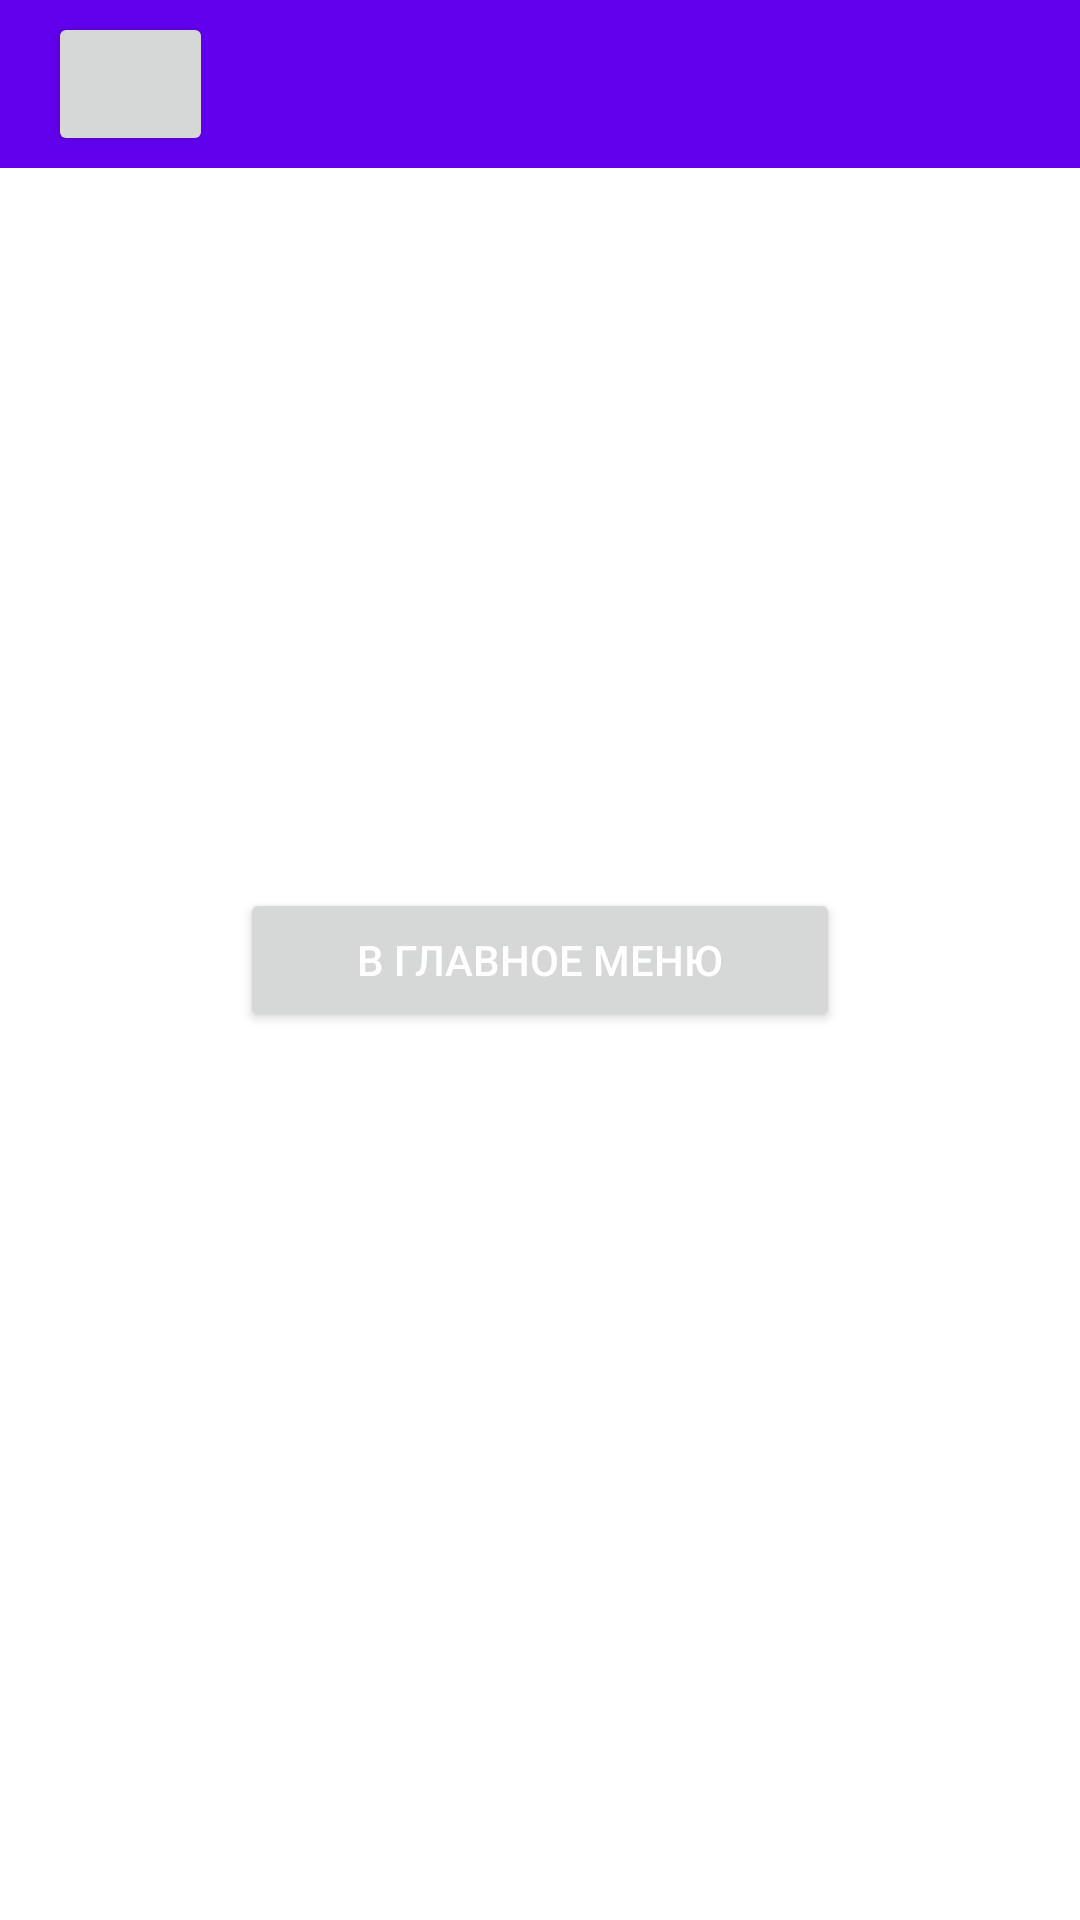

Write the Android layout XML for this screen, with the resource values it uses.
<!-- AndroidManifest.xml: application theme Theme.Counting_trainer -->
<!-- res/layout/activity_full_statistics.xml -->
<?xml version="1.0" encoding="utf-8"?>
<androidx.constraintlayout.widget.ConstraintLayout xmlns:android="http://schemas.android.com/apk/res/android"
    xmlns:app="http://schemas.android.com/apk/res-auto"
    xmlns:tools="http://schemas.android.com/tools"
    android:layout_width="match_parent"
    android:layout_height="match_parent"
    tools:context=".FullStatistics">

    <LinearLayout
        android:layout_width="match_parent"
        android:layout_height="match_parent"
        android:orientation="vertical"
        android:layout_centerHorizontal="true"
        android:layout_centerVertical="true"
        android:gravity="center">

        <Button
            android:id="@+id/to_main"
            android:text="В главное меню"
            android:layout_width="200dp"
            android:layout_height="wrap_content"
            android:textColor="@color/white"
            android:layout_gravity="center"
            />





    </LinearLayout>


    <include layout="@layout/toolbar"
        android:id="@+id/toolbar"/>

</androidx.constraintlayout.widget.ConstraintLayout>
<!-- res/layout/toolbar.xml (included above) -->
<?xml version="1.0" encoding="utf-8"?>
<androidx.appcompat.widget.Toolbar xmlns:android="http://schemas.android.com/apk/res/android"
    android:layout_width="match_parent"
    android:layout_height="wrap_content"
    android:background="@color/purple_500">
    <Button
        android:id="@+id/to_home"
        android:layout_width="55dp"
        android:layout_height="wrap_content"
        android:textColor="@color/white"
        android:drawableLeft="@drawable/ic_baseline_home_24"
        />
    <TextView
        android:id="@+id/tooltext"
        android:layout_width="match_parent"
        android:layout_height="match_parent"
        android:textColor="@color/white"
        android:padding="5dp"
        android:textSize="25sp"/>

</androidx.appcompat.widget.Toolbar>
<!-- resources referenced by this layout -->
<resources>
  <color name="purple_500">#FF6200EE</color>
  <color name="white">#FFFFFFFF</color>
  <style name="Theme.Counting_trainer" parent="Theme.MaterialComponents.DayNight.NoActionBar">
          
          <item name="colorPrimary">@color/purple_500</item>
          <item name="colorPrimaryVariant">@color/purple_700</item>
          <item name="colorOnPrimary">@color/white</item>
          
          <item name="colorSecondary">@color/teal_200</item>
          <item name="colorSecondaryVariant">@color/teal_700</item>
          <item name="colorOnSecondary">@color/black</item>
          
          <item name="android:statusBarColor" tools:targetApi="l">?attr/colorPrimaryVariant</item>
          
      </style>
  <color name="purple_700">#FF3700B3</color>
  <color name="teal_200">#FF03DAC5</color>
  <color name="teal_700">#FF018786</color>
  <color name="black">#FF000000</color>
</resources>
